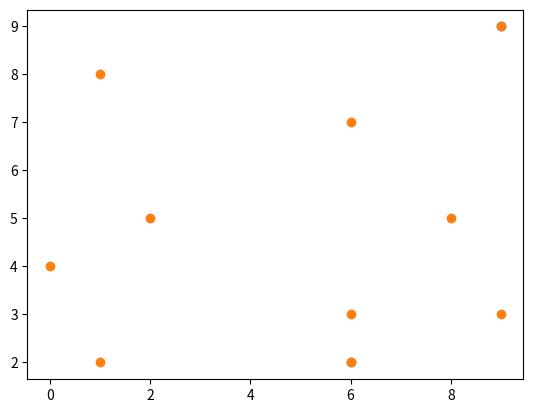

Here is the Python script that generated this plot: (Note: this script raises an exception after producing the figure.)
#!/usr/bin/python3.5


# we are going to generate the co-ordinates of the given number of cities
# and then return a distance matrix for the same

def rand_city(count, x_max, y_max):
    # count is the number of cities
    # max_x and max_y are the maximum allowed ranges for the cities
    
    import random as r
    import numpy as np

    # this will store the list of cities
    cities = [None,None]
    dist = []
    cities[0] = np.random.randint(x_max,size = count)
    cities[1] = np.random.randint(y_max,size = count)
    cities = np.transpose(np.array(cities))

    # now we calculate the distance matrix
    from math import sqrt as sqrt
    def dist_fx(a,b):
        return sqrt((a[0]-b[0])**2 + (a[1]-b[1])**2)

    for i in range(len(cities)):
        dist.append([])
        for j in range(len(cities)):
            dist[i].append([])
            dist[i][j] = dist_fx(cities[i],cities[j])

    return cities, np.array(dist)

def hopfield_tsp(cities, distances):
    import numpy as np

    num_cities = len(cities)
    network = np.random.rand(num_cities, num_cities)

    # row constraint
    row_term = 0
    for row in network:
        row_on_row = np.matrix(row.reshape(-1,1)) * np.matrix(row.reshape(1,-1))

        # swap_0_and_1 is np.array and so is mask
        swap_0_and_1 = np.vectorize(lambda x : 0 if x == 1 else 1)
        mask = swap_0_and_1(np.identity(num_cities))

        # now we remove the diagonal of the matrix
        row_on_row = row_on_row * mask

        row_term += np.sum(row_on_row)


    # column constraint
    column_term = 0
    for col in network.transpose():
        col_on_col = np.matrix(col.reshape(-1,1)) * np.matrix(col.reshape(1,-1))

        # swap_0_and_1 is np.array and so is mask
        swap_0_and_1 = np.vectorize(lambda x : 0 if x == 1 else 1)
        mask = swap_0_and_1(np.identity(num_cities))

        # now we remove the diagonal of the matrix
        col_on_col = col_on_col * mask

        column_term += np.sum(col_on_col)

    # the n_cities term
    n_cities_term = sum(network) - num_cities
    n_cities_term **= 2
    
    # the distance constraint
    total_distance = 0


if __name__ == "__main__":
    import matplotlib.pyplot as plt
    N_CITY = 10
    MAX_X = 10
    MAX_Y = 10
    city, dist = rand_city(N_CITY, MAX_X, MAX_Y)
    print(city)
    for row in dist:
        print (row)

    #_thread.start_new_thread(plot_cities, (city,))
    plt.ion()
    fig = plt.figure()
    ax = fig.add_subplot(111)
    ax.scatter(city[:2,0], city[:2,1])
    ax.scatter(city[:,0], city[:,1])

    hopfield_tsp(city)

    input()
